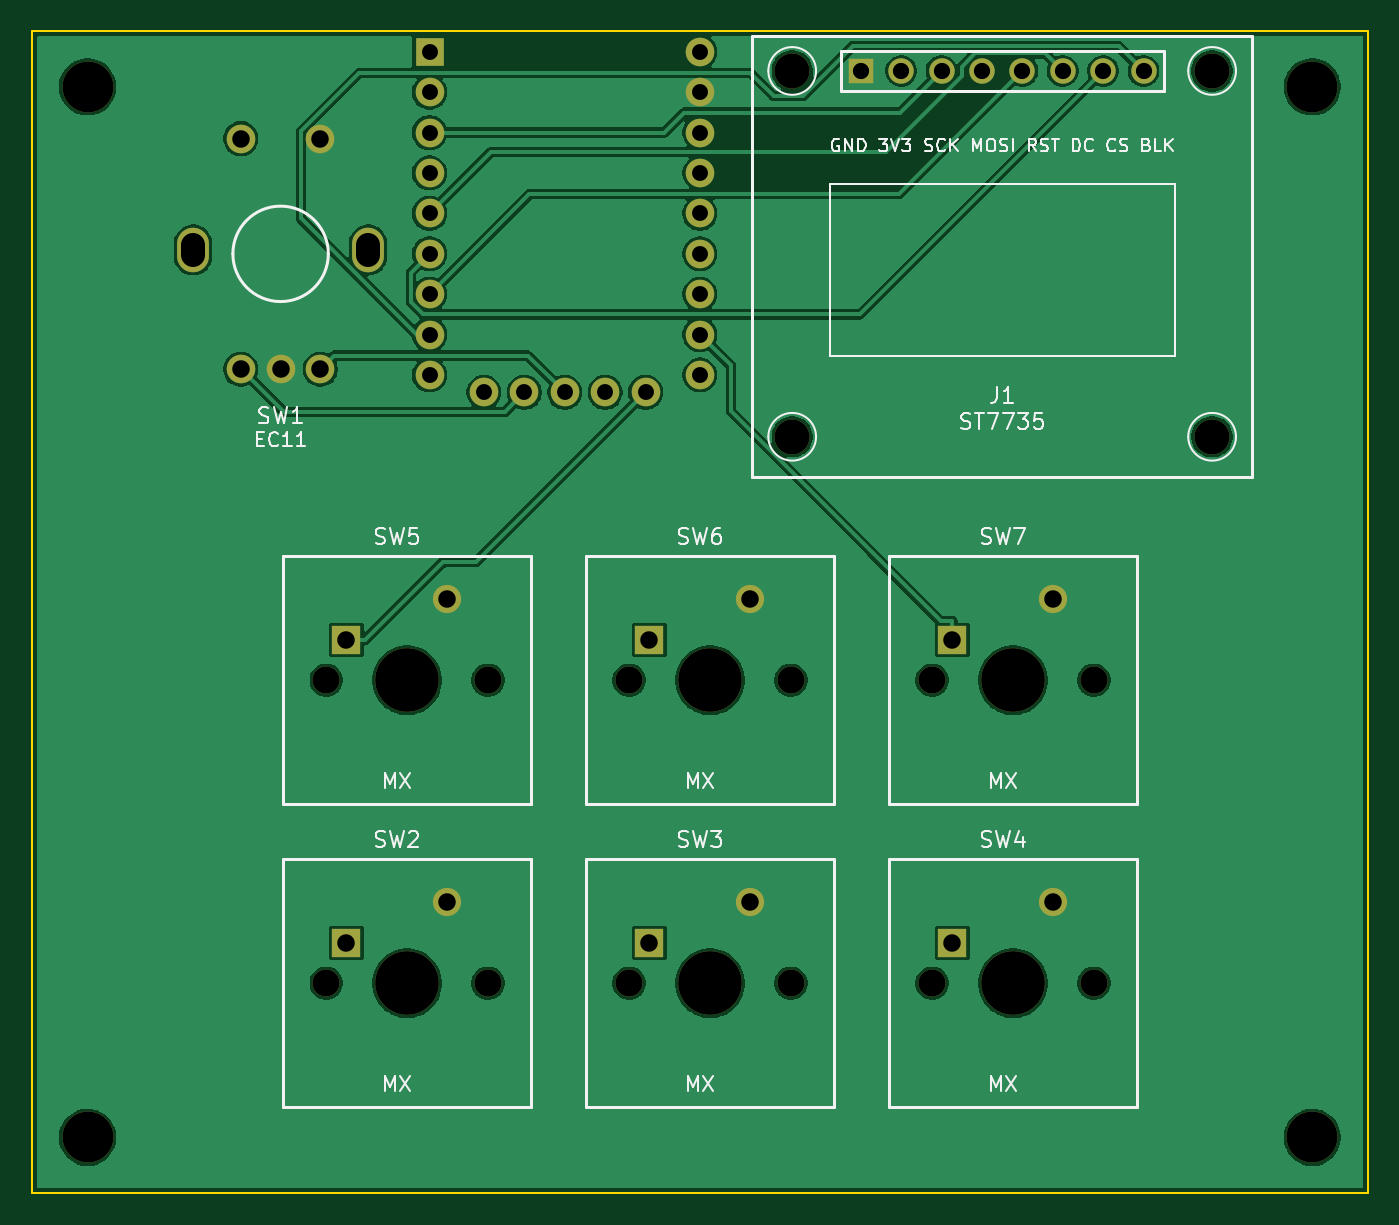
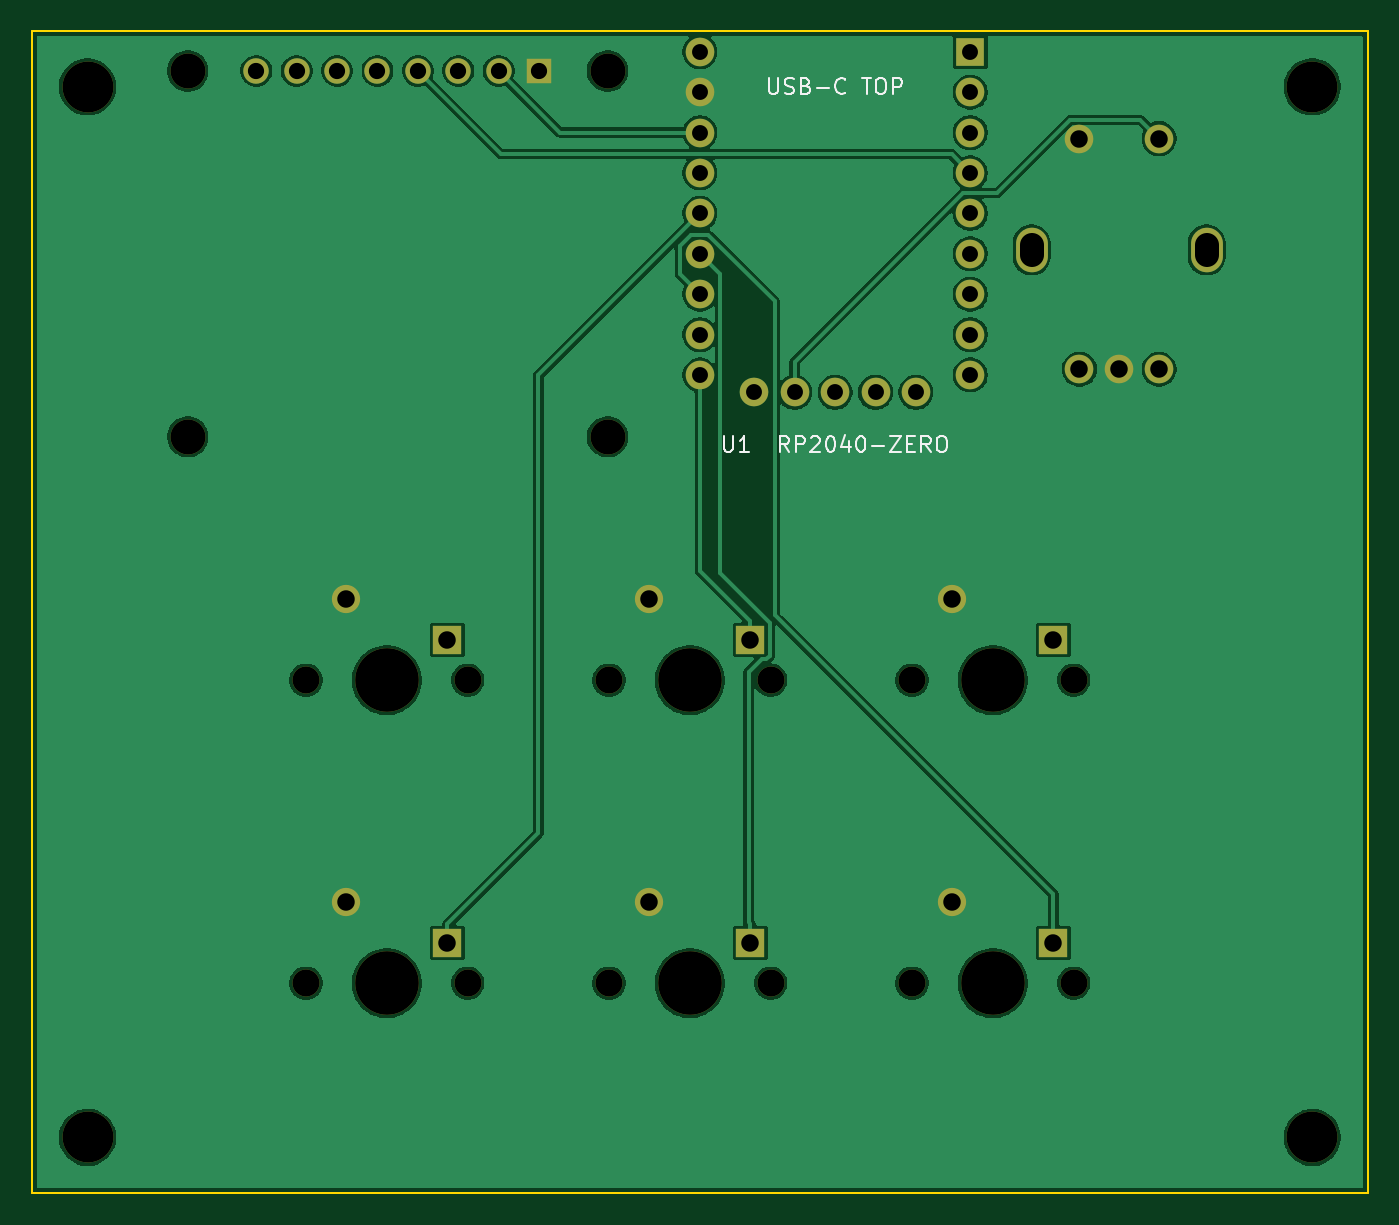
Circuit board: 9 layer files. Board 84.0 x 73.0 mm.
- bottom_copper: SayoBot_O3C_RP2040_6Key-B_Cu.gbl (96870 bytes)
- bottom_mask: SayoBot_O3C_RP2040_6Key-B_Mask.gbs (2881 bytes)
- bottom_silk: SayoBot_O3C_RP2040_6Key-B_Silkscreen.gbo (10532 bytes)
- outline: SayoBot_O3C_RP2040_6Key-Edge_Cuts.gm1 (568 bytes)
- top_copper: SayoBot_O3C_RP2040_6Key-F_Cu.gtl (97110 bytes)
- top_mask: SayoBot_O3C_RP2040_6Key-F_Mask.gts (2881 bytes)
- top_silk: SayoBot_O3C_RP2040_6Key-F_Silkscreen.gto (31334 bytes)
- drill: SayoBot_O3C_RP2040_6Key-NPTH.drl (887 bytes)
- drill: SayoBot_O3C_RP2040_6Key-PTH.drl (1313 bytes)

=== bottom_copper: SayoBot_O3C_RP2040_6Key-B_Cu.gbl (96870 bytes, source omitted) ===
=== bottom_mask: SayoBot_O3C_RP2040_6Key-B_Mask.gbs ===
%TF.GenerationSoftware,KiCad,Pcbnew,9.0.7*%
%TF.CreationDate,2026-09-06T12:18:28+09:00*%
%TF.ProjectId,SayoBot_O3C_RP2040_6Key,5361796f-426f-4745-9f4f-33435f525032,4*%
%TF.SameCoordinates,Original*%
%TF.FileFunction,Soldermask,Bot*%
%TF.FilePolarity,Negative*%
%FSLAX46Y46*%
G04 Gerber Fmt 4.6, Leading zero omitted, Abs format (unit mm)*
G04 Created by KiCad (PCBNEW 9.0.7) date 2026-09-06 12:18:28*
%MOMM*%
%LPD*%
G01*
G04 APERTURE LIST*
%ADD10C,2.200000*%
%ADD11R,1.600200X1.600200*%
%ADD12C,1.600200*%
%ADD13C,1.701800*%
%ADD14C,4.000000*%
%ADD15R,1.778000X1.778000*%
%ADD16C,1.778000*%
%ADD17C,3.200000*%
%ADD18O,2.000000X2.800000*%
%ADD19C,1.800000*%
%ADD20R,1.800000X1.800000*%
G04 APERTURE END LIST*
D10*
%TO.C,J1*%
X47800000Y-2500000D03*
X47800000Y-25500000D03*
X74200000Y-2500000D03*
X74200000Y-25500000D03*
D11*
X52110600Y-2499000D03*
D12*
X54650600Y-2499000D03*
X57190600Y-2499000D03*
X59730600Y-2499000D03*
X62270600Y-2499000D03*
X64810600Y-2499000D03*
X67350600Y-2499000D03*
X69890600Y-2499000D03*
%TD*%
D13*
%TO.C,SW2*%
X18505000Y-59860000D03*
D14*
X23585000Y-59860000D03*
D13*
X28665000Y-59860000D03*
D15*
X19776000Y-57319800D03*
D16*
X26126000Y-54779800D03*
%TD*%
D13*
%TO.C,SW4*%
X56603400Y-59860000D03*
D14*
X61683400Y-59860000D03*
D13*
X66763400Y-59860000D03*
D15*
X57874400Y-57319800D03*
D16*
X64224400Y-54779800D03*
%TD*%
D13*
%TO.C,SW3*%
X37552900Y-59860000D03*
D14*
X42632900Y-59860000D03*
D13*
X47712900Y-59860000D03*
D15*
X38823900Y-57319800D03*
D16*
X45173900Y-54779800D03*
%TD*%
D13*
%TO.C,SW7*%
X56603400Y-40810000D03*
D14*
X61683400Y-40810000D03*
D13*
X66763400Y-40810000D03*
D15*
X57874400Y-38269800D03*
D16*
X64224400Y-35729800D03*
%TD*%
D13*
%TO.C,SW6*%
X37552900Y-40810000D03*
D14*
X42632900Y-40810000D03*
D13*
X47712900Y-40810000D03*
D15*
X38823900Y-38269800D03*
D16*
X45173900Y-35729800D03*
%TD*%
D17*
%TO.C,MH1*%
X3500000Y-3500000D03*
X3500000Y-69550000D03*
X80500000Y-3500000D03*
X80500000Y-69550000D03*
%TD*%
D13*
%TO.C,SW5*%
X18505000Y-40810000D03*
D14*
X23585000Y-40810000D03*
D13*
X28665000Y-40810000D03*
D15*
X19776000Y-38269800D03*
D16*
X26126000Y-35729800D03*
%TD*%
D18*
%TO.C,SW1*%
X10134300Y-13751200D03*
X21135100Y-13751200D03*
D19*
X13134100Y-21249200D03*
X18135300Y-21249200D03*
X15636000Y-21249200D03*
X13134100Y-6750900D03*
X18135300Y-6750900D03*
%TD*%
D20*
%TO.C,U1*%
X24998800Y-1295000D03*
D19*
X24998800Y-3835000D03*
X24998800Y-6375000D03*
X24998800Y-8915000D03*
X24998800Y-11455000D03*
X24998800Y-13995000D03*
X24998800Y-16535000D03*
X24998800Y-19075000D03*
X24998800Y-21615000D03*
X28420200Y-22704600D03*
X30960200Y-22704600D03*
X33500200Y-22704600D03*
X36040200Y-22704600D03*
X38580200Y-22704600D03*
X41999000Y-21615000D03*
X41999000Y-19075000D03*
X41999000Y-16535000D03*
X41999000Y-13995000D03*
X41999000Y-11455000D03*
X41999000Y-8915000D03*
X41999000Y-6375000D03*
X41999000Y-3835000D03*
X41999000Y-1295000D03*
%TD*%
M02*

=== bottom_silk: SayoBot_O3C_RP2040_6Key-B_Silkscreen.gbo (10532 bytes, source omitted) ===
=== outline: SayoBot_O3C_RP2040_6Key-Edge_Cuts.gm1 ===
%TF.GenerationSoftware,KiCad,Pcbnew,9.0.7*%
%TF.CreationDate,2026-09-06T12:18:28+09:00*%
%TF.ProjectId,SayoBot_O3C_RP2040_6Key,5361796f-426f-4745-9f4f-33435f525032,4*%
%TF.SameCoordinates,Original*%
%TF.FileFunction,Profile,NP*%
%FSLAX46Y46*%
G04 Gerber Fmt 4.6, Leading zero omitted, Abs format (unit mm)*
G04 Created by KiCad (PCBNEW 9.0.7) date 2026-09-06 12:18:28*
%MOMM*%
%LPD*%
G01*
G04 APERTURE LIST*
%TA.AperFunction,Profile*%
%ADD10C,0.100000*%
%TD*%
G04 APERTURE END LIST*
D10*
X0Y0D02*
X84000000Y0D01*
X84000000Y-73050000D01*
X0Y-73050000D01*
X0Y0D01*
M02*

=== top_copper: SayoBot_O3C_RP2040_6Key-F_Cu.gtl (97110 bytes, source omitted) ===
=== top_mask: SayoBot_O3C_RP2040_6Key-F_Mask.gts ===
%TF.GenerationSoftware,KiCad,Pcbnew,9.0.7*%
%TF.CreationDate,2026-09-06T12:18:28+09:00*%
%TF.ProjectId,SayoBot_O3C_RP2040_6Key,5361796f-426f-4745-9f4f-33435f525032,4*%
%TF.SameCoordinates,Original*%
%TF.FileFunction,Soldermask,Top*%
%TF.FilePolarity,Negative*%
%FSLAX46Y46*%
G04 Gerber Fmt 4.6, Leading zero omitted, Abs format (unit mm)*
G04 Created by KiCad (PCBNEW 9.0.7) date 2026-09-06 12:18:28*
%MOMM*%
%LPD*%
G01*
G04 APERTURE LIST*
%ADD10C,2.200000*%
%ADD11R,1.600200X1.600200*%
%ADD12C,1.600200*%
%ADD13C,1.701800*%
%ADD14C,4.000000*%
%ADD15R,1.778000X1.778000*%
%ADD16C,1.778000*%
%ADD17C,3.200000*%
%ADD18O,2.000000X2.800000*%
%ADD19C,1.800000*%
%ADD20R,1.800000X1.800000*%
G04 APERTURE END LIST*
D10*
%TO.C,J1*%
X47800000Y-2500000D03*
X47800000Y-25500000D03*
X74200000Y-2500000D03*
X74200000Y-25500000D03*
D11*
X52110600Y-2499000D03*
D12*
X54650600Y-2499000D03*
X57190600Y-2499000D03*
X59730600Y-2499000D03*
X62270600Y-2499000D03*
X64810600Y-2499000D03*
X67350600Y-2499000D03*
X69890600Y-2499000D03*
%TD*%
D13*
%TO.C,SW2*%
X18505000Y-59860000D03*
D14*
X23585000Y-59860000D03*
D13*
X28665000Y-59860000D03*
D15*
X19776000Y-57319800D03*
D16*
X26126000Y-54779800D03*
%TD*%
D13*
%TO.C,SW4*%
X56603400Y-59860000D03*
D14*
X61683400Y-59860000D03*
D13*
X66763400Y-59860000D03*
D15*
X57874400Y-57319800D03*
D16*
X64224400Y-54779800D03*
%TD*%
D13*
%TO.C,SW3*%
X37552900Y-59860000D03*
D14*
X42632900Y-59860000D03*
D13*
X47712900Y-59860000D03*
D15*
X38823900Y-57319800D03*
D16*
X45173900Y-54779800D03*
%TD*%
D13*
%TO.C,SW7*%
X56603400Y-40810000D03*
D14*
X61683400Y-40810000D03*
D13*
X66763400Y-40810000D03*
D15*
X57874400Y-38269800D03*
D16*
X64224400Y-35729800D03*
%TD*%
D13*
%TO.C,SW6*%
X37552900Y-40810000D03*
D14*
X42632900Y-40810000D03*
D13*
X47712900Y-40810000D03*
D15*
X38823900Y-38269800D03*
D16*
X45173900Y-35729800D03*
%TD*%
D17*
%TO.C,MH1*%
X3500000Y-3500000D03*
X3500000Y-69550000D03*
X80500000Y-3500000D03*
X80500000Y-69550000D03*
%TD*%
D13*
%TO.C,SW5*%
X18505000Y-40810000D03*
D14*
X23585000Y-40810000D03*
D13*
X28665000Y-40810000D03*
D15*
X19776000Y-38269800D03*
D16*
X26126000Y-35729800D03*
%TD*%
D18*
%TO.C,SW1*%
X10134300Y-13751200D03*
X21135100Y-13751200D03*
D19*
X13134100Y-21249200D03*
X18135300Y-21249200D03*
X15636000Y-21249200D03*
X13134100Y-6750900D03*
X18135300Y-6750900D03*
%TD*%
D20*
%TO.C,U1*%
X24998800Y-1295000D03*
D19*
X24998800Y-3835000D03*
X24998800Y-6375000D03*
X24998800Y-8915000D03*
X24998800Y-11455000D03*
X24998800Y-13995000D03*
X24998800Y-16535000D03*
X24998800Y-19075000D03*
X24998800Y-21615000D03*
X28420200Y-22704600D03*
X30960200Y-22704600D03*
X33500200Y-22704600D03*
X36040200Y-22704600D03*
X38580200Y-22704600D03*
X41999000Y-21615000D03*
X41999000Y-19075000D03*
X41999000Y-16535000D03*
X41999000Y-13995000D03*
X41999000Y-11455000D03*
X41999000Y-8915000D03*
X41999000Y-6375000D03*
X41999000Y-3835000D03*
X41999000Y-1295000D03*
%TD*%
M02*

=== top_silk: SayoBot_O3C_RP2040_6Key-F_Silkscreen.gto (31334 bytes, source omitted) ===
=== drill: SayoBot_O3C_RP2040_6Key-NPTH.drl ===
M48
; DRILL file {KiCad 9.0.7} date 2026-09-06T12:18:29+0900
; FORMAT={-:-/ absolute / metric / decimal}
; #@! TF.CreationDate,2026-09-06T12:18:29+09:00
; #@! TF.GenerationSoftware,Kicad,Pcbnew,9.0.7
; #@! TF.FileFunction,NonPlated,1,2,NPTH
FMAT,2
METRIC
; #@! TA.AperFunction,NonPlated,NPTH,ComponentDrill
T1C1.702
; #@! TA.AperFunction,NonPlated,NPTH,ComponentDrill
T2C2.200
; #@! TA.AperFunction,NonPlated,NPTH,ComponentDrill
T3C3.200
; #@! TA.AperFunction,NonPlated,NPTH,ComponentDrill
T4C4.000
%
G90
G05
T1
X18.505Y-40.81
X18.505Y-59.86
X28.665Y-40.81
X28.665Y-59.86
X37.553Y-40.81
X37.553Y-59.86
X47.713Y-40.81
X47.713Y-59.86
X56.603Y-40.81
X56.603Y-59.86
X66.763Y-40.81
X66.763Y-59.86
T2
X47.8Y-2.5
X47.8Y-25.5
X74.2Y-2.5
X74.2Y-25.5
T3
X3.5Y-3.5
X3.5Y-69.55
X80.5Y-3.5
X80.5Y-69.55
T4
X23.585Y-40.81
X23.585Y-59.86
X42.633Y-40.81
X42.633Y-59.86
X61.683Y-40.81
X61.683Y-59.86
M30

=== drill: SayoBot_O3C_RP2040_6Key-PTH.drl ===
M48
; DRILL file {KiCad 9.0.7} date 2026-09-06T12:18:29+0900
; FORMAT={-:-/ absolute / metric / decimal}
; #@! TF.CreationDate,2026-09-06T12:18:29+09:00
; #@! TF.GenerationSoftware,Kicad,Pcbnew,9.0.7
; #@! TF.FileFunction,Plated,1,2,PTH
FMAT,2
METRIC
; #@! TA.AperFunction,Plated,PTH,ComponentDrill
T1C1.000
; #@! TA.AperFunction,Plated,PTH,ComponentDrill
T2C1.020
; #@! TA.AperFunction,Plated,PTH,ComponentDrill
T3C1.100
; #@! TA.AperFunction,Plated,PTH,ComponentDrill
T4C1.500
%
G90
G05
T1
X24.999Y-1.295
X24.999Y-3.835
X24.999Y-6.375
X24.999Y-8.915
X24.999Y-11.455
X24.999Y-13.995
X24.999Y-16.535
X24.999Y-19.075
X24.999Y-21.615
X28.42Y-22.705
X30.96Y-22.705
X33.5Y-22.705
X36.04Y-22.705
X38.58Y-22.705
X41.999Y-1.295
X41.999Y-3.835
X41.999Y-6.375
X41.999Y-8.915
X41.999Y-11.455
X41.999Y-13.995
X41.999Y-16.535
X41.999Y-19.075
X41.999Y-21.615
T2
X52.111Y-2.499
X54.651Y-2.499
X57.191Y-2.499
X59.731Y-2.499
X62.271Y-2.499
X64.811Y-2.499
X67.351Y-2.499
X69.891Y-2.499
T3
X13.134Y-6.751
X13.134Y-21.249
X15.636Y-21.249
X18.135Y-6.751
X18.135Y-21.249
X19.776Y-38.27
X19.776Y-57.32
X26.126Y-35.73
X26.126Y-54.78
X38.824Y-38.27
X38.824Y-57.32
X45.174Y-35.73
X45.174Y-54.78
X57.874Y-38.27
X57.874Y-57.32
X64.224Y-35.73
X64.224Y-54.78
T4
X10.134Y-13.451G85X10.134Y-14.051
G05
X21.135Y-13.451G85X21.135Y-14.051
G05
M30
